Dataset: datasets (GitHub, shrimpAI-Team/backend). Classes: the chan trang, tom cang xanh, tom hum, tom su.

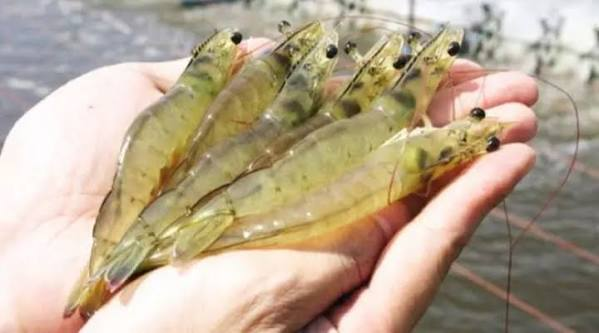
Label: the chan trang

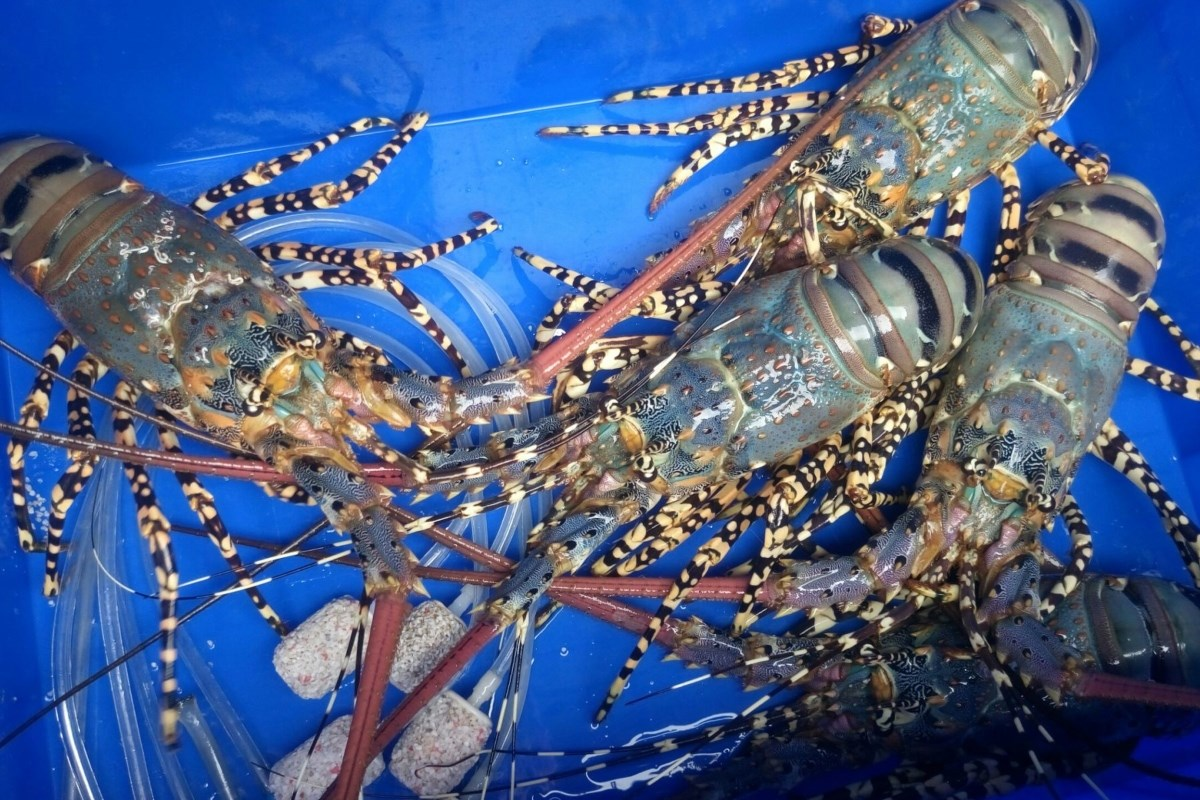
Label: tom hum

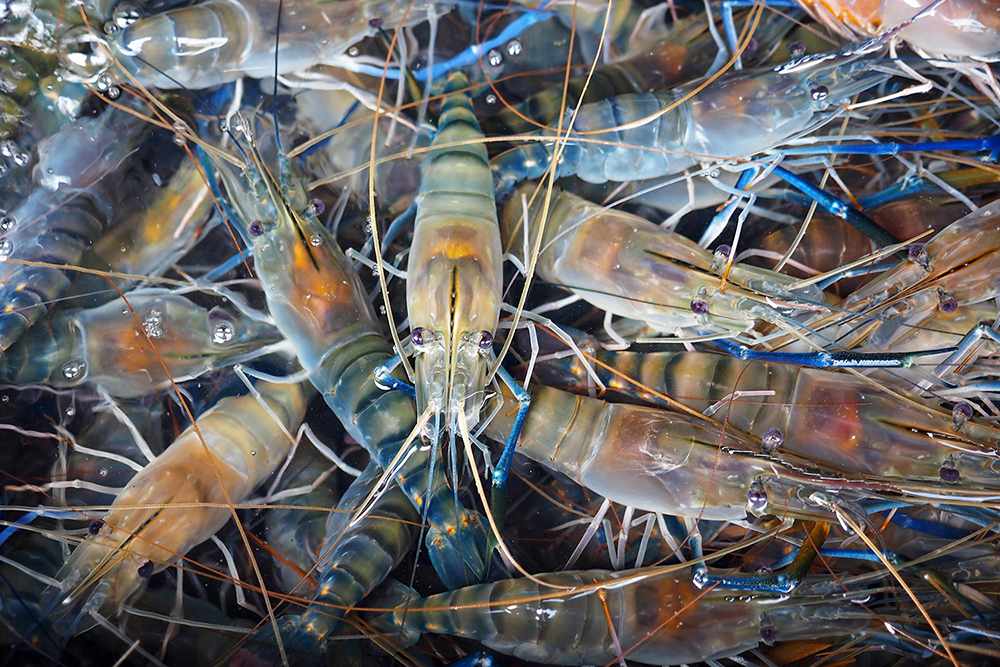
Label: tom cang xanh

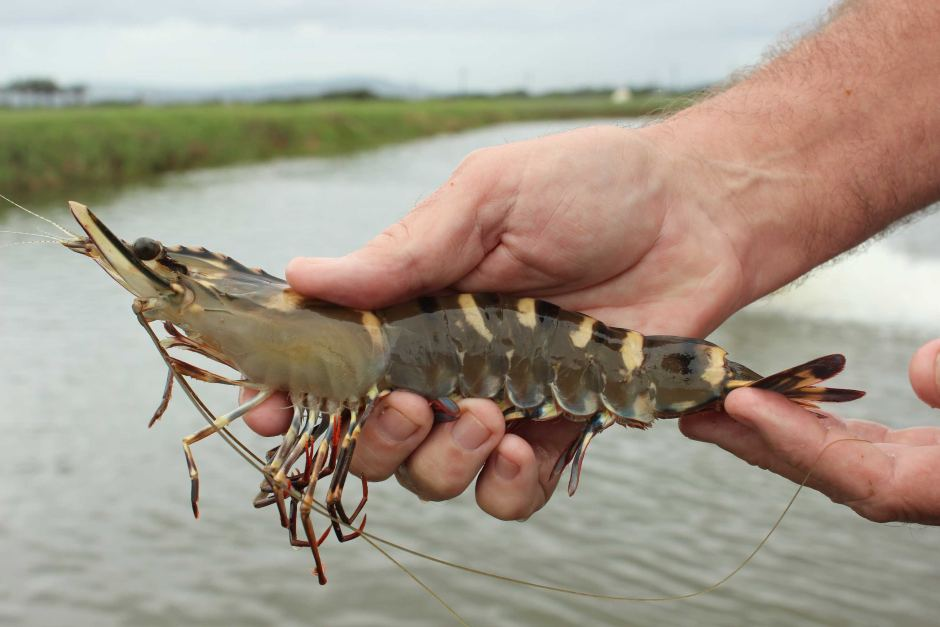
Label: tom su

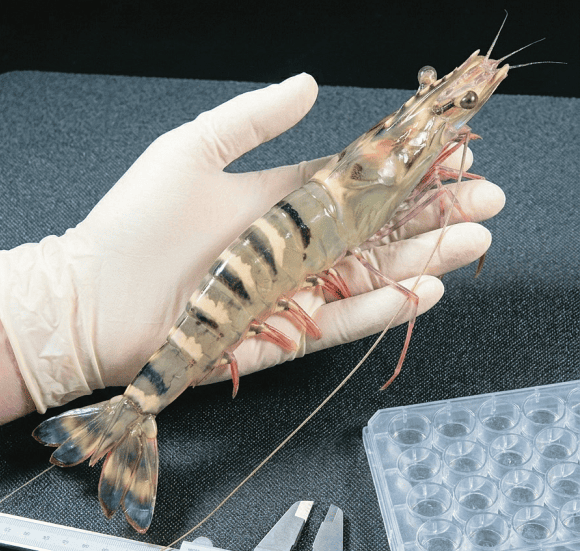
Label: the chan trang

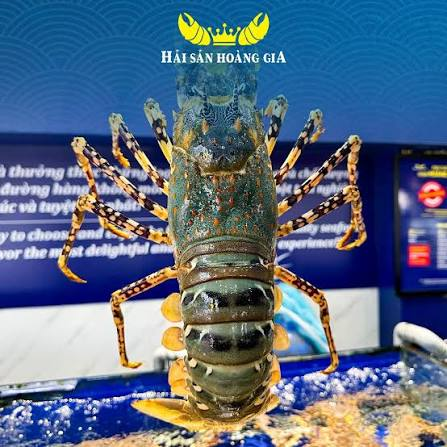
Label: tom hum
